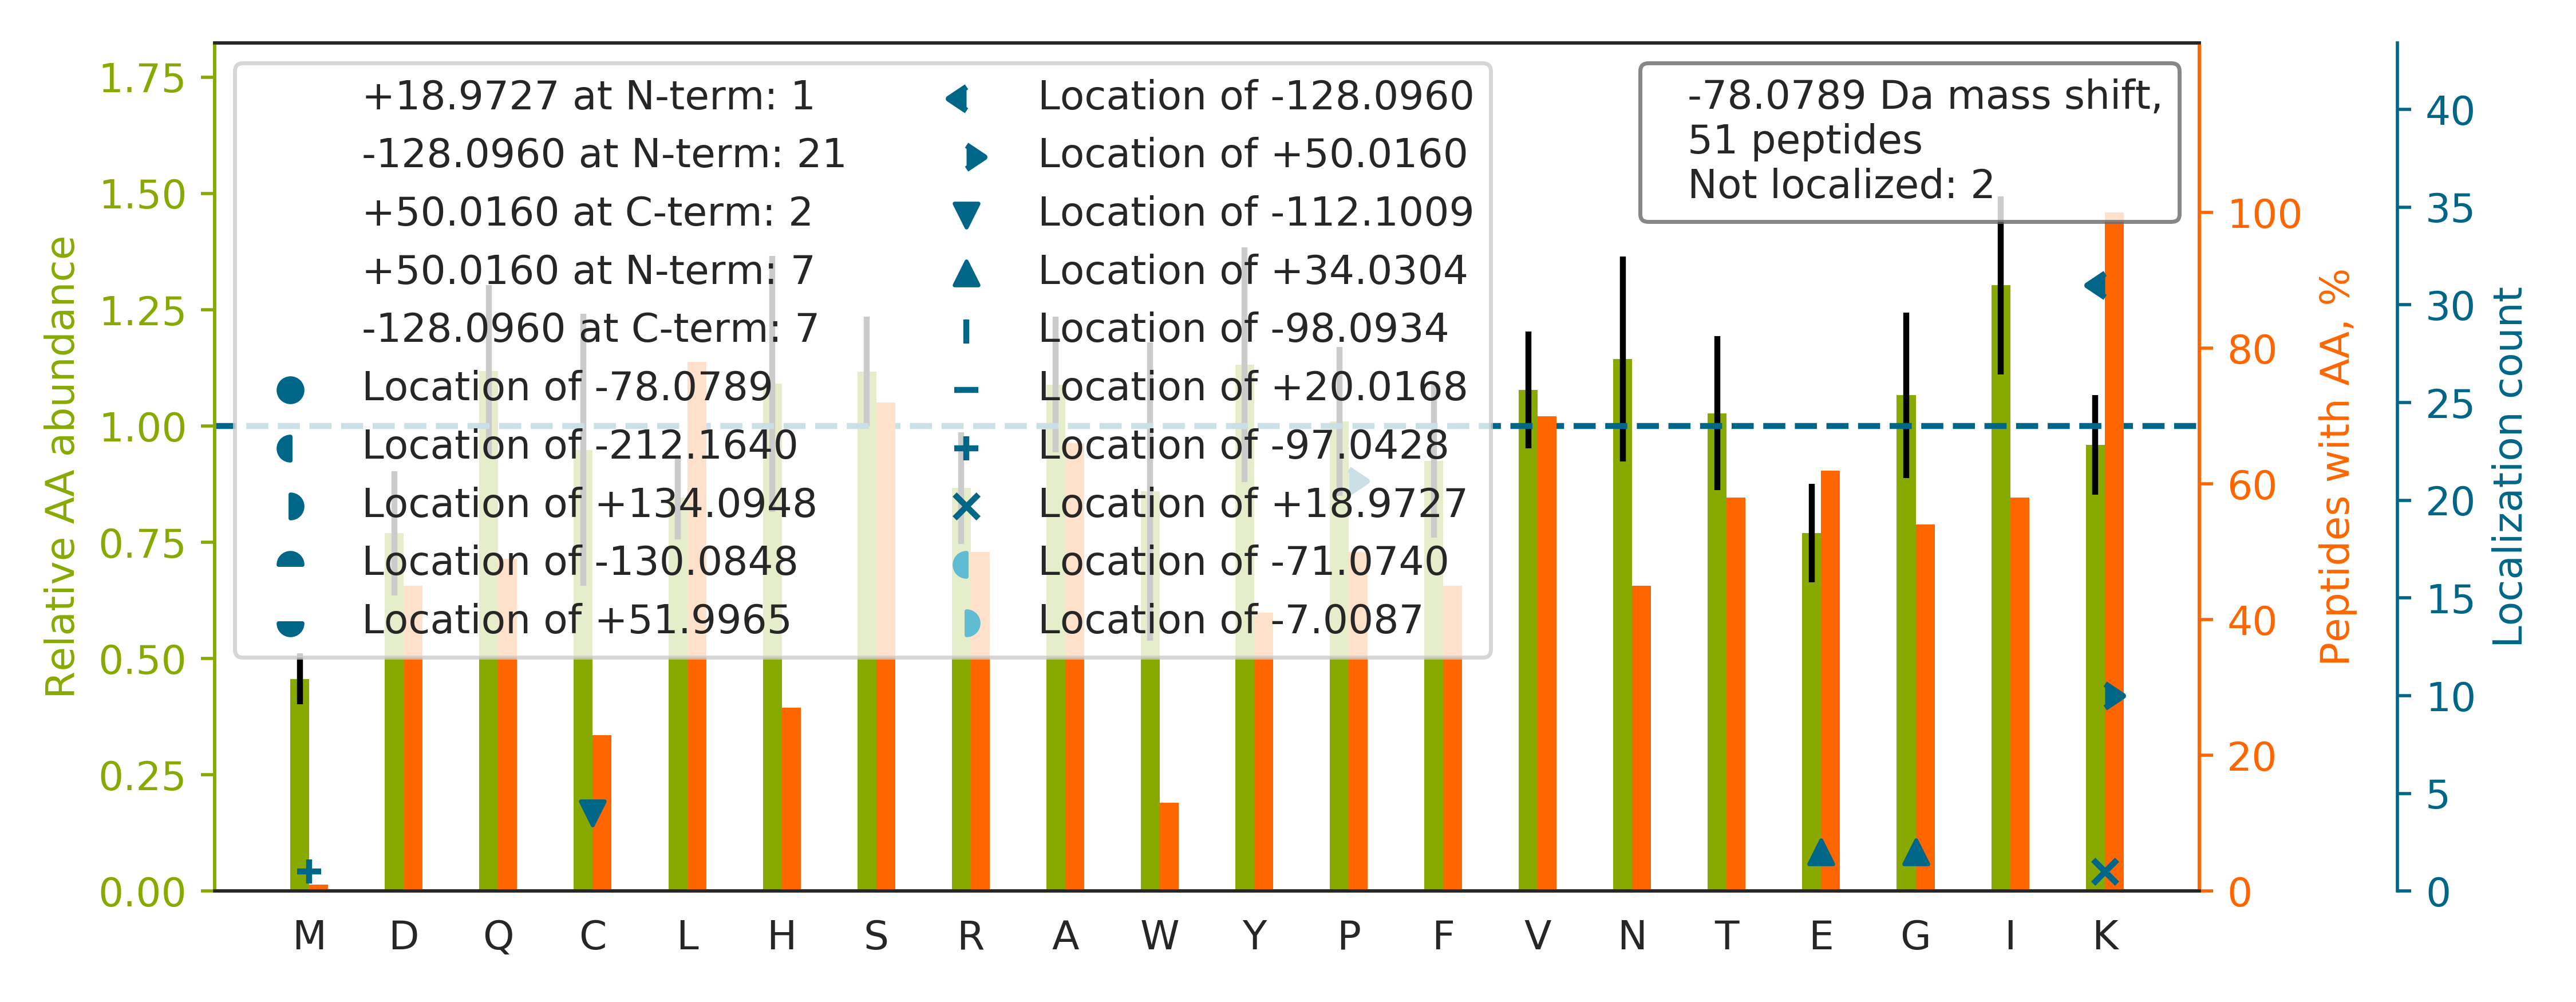

Data behind this chart, as committed beside it:
top isoform	localization score	spectrum
K[+50]VLGAFSDGLAHLDNLK[-128]	1.0	32CPTAC_COprospective_W_VU_20150818_20CO…
K[+50]INESTQNWHQLENIGNFIK[-128]	1.0	35CPTAC_COprospective_W_VU_20150901_16CO…
K[-128]GVNLP[+50]GAAVDLPAVSEK	0.9999	16CPTAC_COprospective_W_VU_20151102_09CO…
K[+50]GIVDQSQQAYQEAFEISK[-128]	1.0	13CPTAC_COprospective_W_VU_20151030_06CO…
KGTDVNVFNTILTTR		74CPTAC_COprospective_W_VU_20160912_11CO…
TVAAP[+50]SVFIFPPSDEQLK[-128]SGTASVVCLLN…	0.9999	88CPTAC_COprospective_W_VU_20160705_11CO…
K[+19]TVTAM[-97]DVVYALK	1.0	30CPTAC_COprospective_W_VU_20150810_20CO…
K[-128]ILATP[+50]PQEDAPSVDIANIR	0.9241	81CPTAC_COprospective_W_VU_20160915_11CO…
KLAAQSCALSLVR		13CPTAC_COprospective_W_VU_20151030_06CO…
K[+50]VIQYLAVVASSHK[-128]	1.0	15CPTAC_COprospective_W_VU_20151102_09CO…
K[+50]VIQYLAYVASSHK[-128]	1.0	15CPTAC_COprospective_W_VU_20151102_09CO…
KLLETECPQYIR		07CPTAC_COprospective_W_VU_20150915_05CO…
K[-128]LLP[+50]LVSDEVFIR	1.0	27CPTAC_COprospective_W_VU_20150810_22CO…
KANLQIDQINTDLNLER		17CPTAC_COprospective_W_VU_20150807_09CO…
K[+50]IYQNIQDGSLDLNAAESGVQHK[-128]PSAPQG…	0.7283	79CPTAC_COprospective_W_VU_20160510_05CO…
KALAAAGYDVEK		38CPTAC_COprospective_W_VU_20150904_11CO…
K[-128]TIP[+50]SWATLSASQLAR	1.0	36CPTAC_COprospective_W_VU_20150824_11CO…
K[-128]QFGAQANVIGP[+50]WIQTK	0.9839	35CPTAC_COprospective_W_VU_20150901_16CO…
K[-128]SQIFSTASDNQP[+50]TVTIK	0.9802	06CPTAC_COprospective_W_VU_20150915_05CO…
KTFTAWCNSHLR		31CPTAC_COprospective_W_VU_20150810_11CO…
KALAAGGYDVEK		14CPTAC_COprospective_W_VU_20151030_06CO…
K[+50]ASSEGGTAAGAGLDSLHK[-128]	0.9878	45CPTAC_COprospective_W_VU_20151202_05CO…
K[-128]LNISFP[+50]ATGCQK	0.9996	17CPTAC_COprospective_W_VU_20150807_09CO…
K[-128]YNP[+50]TWHCIVGR	0.9999	17CPTAC_COprospective_W_VU_20150807_09CO…
K[-128]YVVQNP[+50]EQEPLSQFLR	0.9988	30CPTAC_COprospective_W_VU_20150810_20CO…
K[-128]IIIP[+50]PFLAYGEK	0.9126	08CPTAC_COprospective_W_VU_20150928_05CO…
K[-128]ALIEVLQP[+50]LIAEHQAR	1.0	17CPTAC_COprospective_W_VU_20150807_09CO…
KLVIVGDGACGK		17CPTAC_COprospective_W_VU_20150807_09CO…
K[-128]ASGP[+50]PVSELITK	0.9978	31CPTAC_COprospective_W_VU_20150810_11CO…
KDGNASG[+34]TTLLEALDC[-112]ILPPTRPTDKPLR	0.06857	28CPTAC_COprospective_W_VU_20150810_05CO…
K[-128]VP[+50]QVSTPTLVEVSR	1	18CPTAC_COprospective_W_VU_20151105_14CO…
KELEQVC[-112]NPIISG[+34]LYQGAGGPGPGGFGAQ…	0.9246	17CPTAC_COprospective_W_VU_20150807_09CO…
K[-128]GLTP[+50]SQIGVILR	1.0	15CPTAC_COprospective_W_VU_20151102_09CO…
VSSDVIDQK[+50]VYEIQDIYENSWTK[-128]	0.9829	57CPTAC_COprospective_W_VU_20160317_15CO…
K[-128]LFTAESLIGLK[+50]	1.0	17CPTAC_COprospective_W_VU_20150807_09CO…
K[-128]GVLFGVP[+50]GAFTPGCSK	1	30CPTAC_COprospective_W_VU_20150810_20CO…
KVE[+34]LC[-112]SFSGYK	0.9986	18CPTAC_COprospective_W_VU_20151105_14CO…
K[-128]SASDLTWDNLK[+50]	0.7535	14CPTAC_COprospective_W_VU_20151030_06CO…
K[-128]ISSIQSIVP[+50]ALEIANAHR	1.0	16CPTAC_COprospective_W_VU_20151102_09CO…
KGNFNYIEFTR		81CPTAC_COprospective_W_VU_20160915_11CO…
K[-128]SFTP[+50]DHVVYAR	1.0	31CPTAC_COprospective_W_VU_20150810_11CO…
K[-128]IFVGGLSP[+50]DTPEEK	1.0	37CPTAC_COprospective_W_VU_20150904_16CO…
KVLLDGVQNPR		92CPTAC_COprospective_W_VU_20160728_11CO…
K[-128]HLEINP[+50]DHSIIETLR	1.0	18CPTAC_COprospective_W_VU_20151105_14CO…
KTSYAQHQQVR		31CPTAC_COprospective_W_VU_20150810_11CO…
KC[-112]STSSLLE[+34]ACTFR	0.1094	18CPTAC_COprospective_W_VU_20151105_14CO…
VTGAEQSEPGAK[-128]GP[+50]ER	0.9081	48CPTAC_COprospective_W_VU_20151209_15CO…
KLLEAQSHFR		97CPTAC_COprospective_W_VU_20160801_11CO…
KESYSVYVYK		93CPTAC_COprospective_W_VU_20160729_11CO…
KFLDGIYVSEK		17CPTAC_COprospective_W_VU_20150807_09CO…
KGNFNYVEFTR		93CPTAC_COprospective_W_VU_20160729_11CO…
